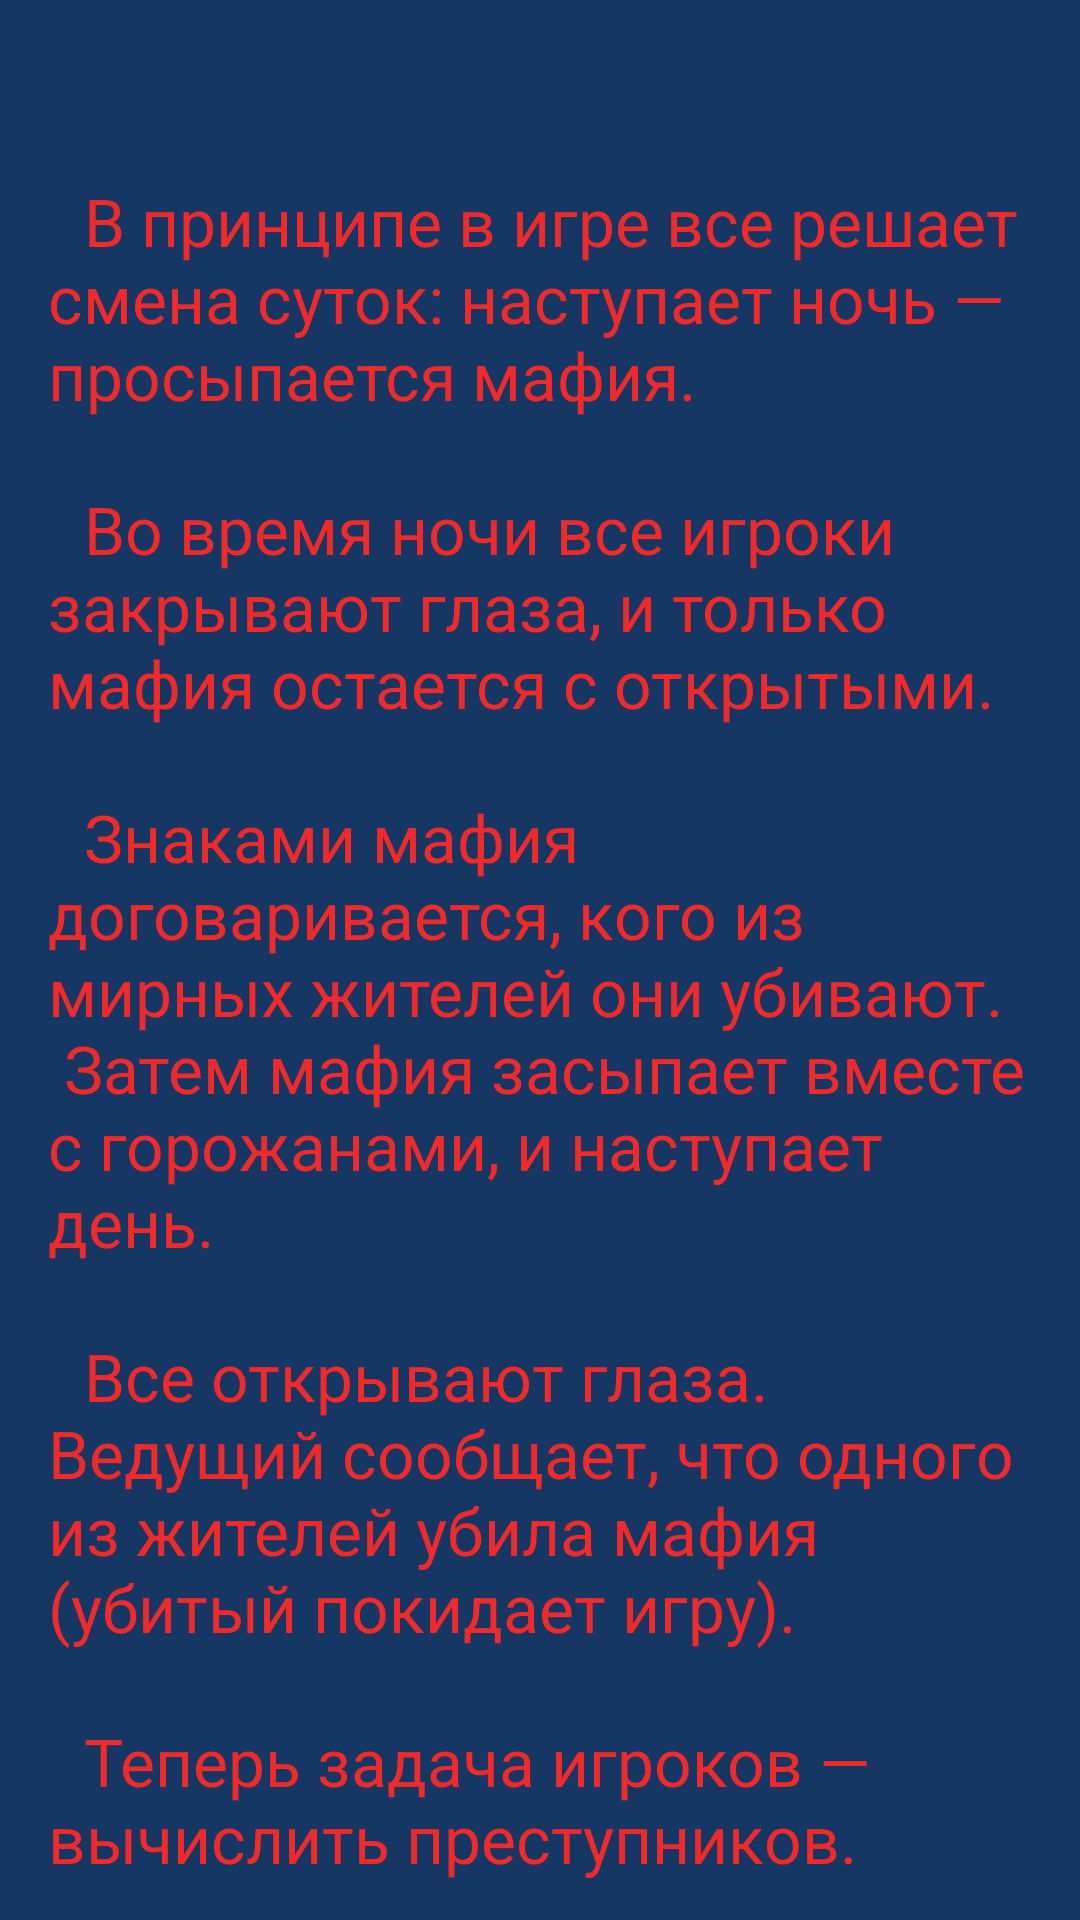

Layout XML and referenced resources for this Android screen:
<!-- AndroidManifest.xml: application theme AppTheme -->
<!-- res/layout/fragment_how.xml -->
<?xml version="1.0" encoding="utf-8"?>
<layout xmlns:android="http://schemas.android.com/apk/res/android"
    xmlns:app="http://schemas.android.com/apk/res-auto">

    <androidx.constraintlayout.widget.ConstraintLayout
        android:layout_width="match_parent"
        android:layout_height="match_parent"
        android:background="@color/colorPrimary">

        <include
            android:id="@+id/include"
            layout="@layout/toolbar" />

        <TextView
            android:id="@+id/txt_how_game"
            style="@style/TextStyle"
            android:layout_width="match_parent"
            android:layout_height="wrap_content"
            android:gravity="fill_horizontal"
            android:paddingHorizontal="16dp"
            android:text="@string/rule_game"
            app:layout_constraintBottom_toBottomOf="parent"
            app:layout_constraintEnd_toEndOf="parent"
            app:layout_constraintHorizontal_bias="0.0"
            app:layout_constraintVertical_bias="0.2"
            app:layout_constraintStart_toStartOf="parent"
            app:layout_constraintTop_toBottomOf="@+id/include" />

    </androidx.constraintlayout.widget.ConstraintLayout>
</layout>
<!-- res/layout/toolbar.xml (included above) -->
<?xml version="1.0" encoding="utf-8"?>
<androidx.appcompat.widget.Toolbar xmlns:android="http://schemas.android.com/apk/res/android"
    xmlns:app="http://schemas.android.com/apk/res-auto"
    android:id="@+id/toolbar"
    android:layout_width="match_parent"
    android:layout_height="?attr/actionBarSize"
    app:titleTextAppearance="@style/TextStyle">

    <TextView
        android:id="@+id/txt_title"
        android:layout_width="match_parent"
        android:layout_height="match_parent"
        android:layout_marginEnd="?attr/actionBarSize"
        android:gravity="center"
        android:textSize="22sp" />
</androidx.appcompat.widget.Toolbar>
<!-- resources referenced by this layout -->
<resources>
  <color name="colorPrimary">#163663</color>
  <string name="rule_game">\t В принципе в игре все решает смена суток: наступает ночь — просыпается мафия.\n\n
          \t Во время ночи все игроки закрывают глаза, и только мафия остается с открытыми.\n\n
          \t Знаками мафия договаривается, кого из мирных жителей они убивают.\n Затем мафия засыпает вместе с горожанами, и наступает день.\n\n
          \t Все открывают глаза. Ведущий сообщает, что одного из жителей убила мафия (убитый покидает игру).\n\n
          \t Теперь задача игроков — вычислить преступников.</string>
  <style name="TextStyle" parent="AppTheme">
          <item name="android:gravity">center_horizontal</item>
          <item name="android:textSize">22sp</item>
          <item name="android:textColor">@color/colorAccent</item>
      </style>
  <style name="AppTheme" parent="Theme.MaterialComponents.Light.DarkActionBar">
          
          <item name="colorPrimary">@color/colorPrimary</item>
          <item name="colorPrimaryDark">@color/colorPrimaryDark</item>
          <item name="colorAccent">@color/colorAccent</item>
      </style>
  <color name="colorAccent">#ee2a2a</color>
  <color name="colorPrimaryDark">#151e36</color>
</resources>
